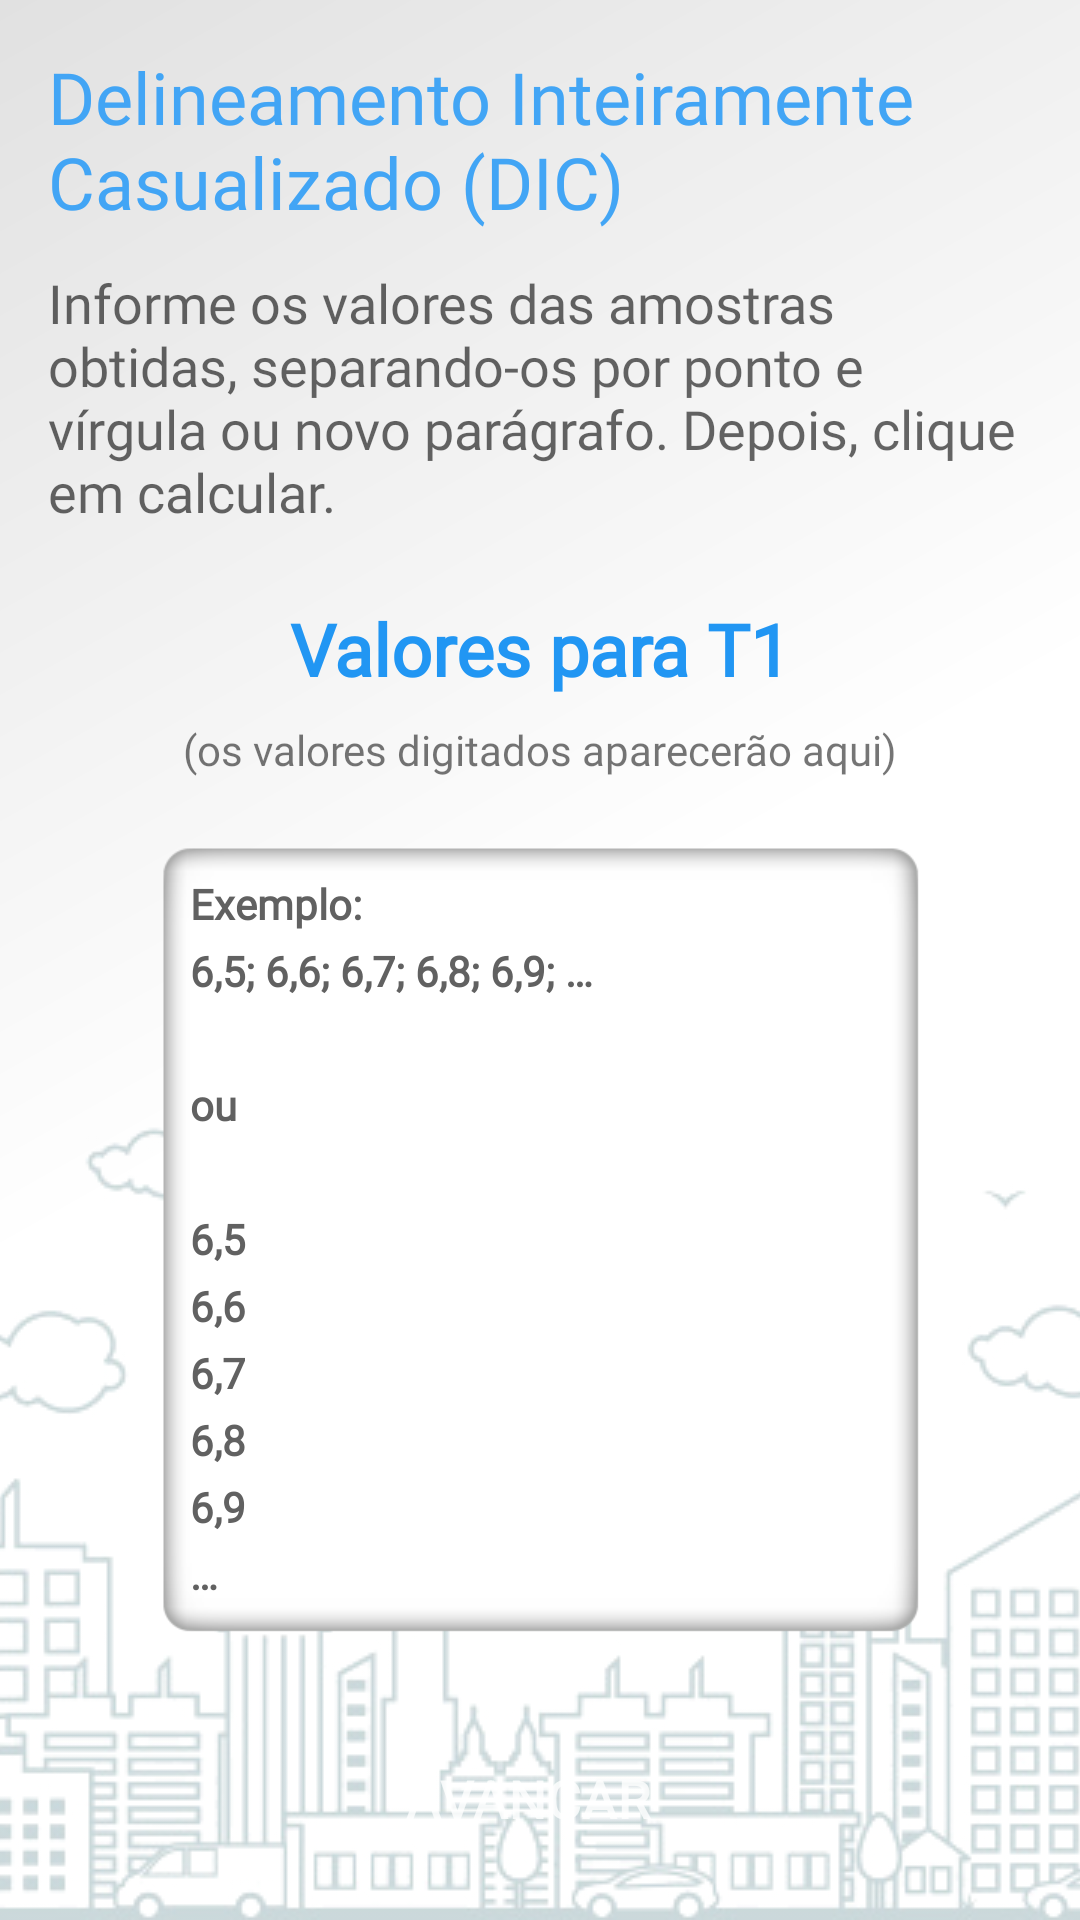

Android layout source for this screen:
<!-- AndroidManifest.xml: application theme AppTheme -->
<!-- res/layout/act_dic__entrada2.xml -->
<?xml version="1.0" encoding="utf-8"?>
<ScrollView xmlns:android="http://schemas.android.com/apk/res/android"
        xmlns:app="http://schemas.android.com/apk/res-auto"
        xmlns:tools="http://schemas.android.com/tools"
        android:layout_width="match_parent"
        android:layout_height="match_parent"
        android:fillViewport="true"
        tools:context=".DICEntrada2">

    <androidx.constraintlayout.widget.ConstraintLayout
            android:layout_width="match_parent"
            android:layout_height="match_parent"
            android:background="@drawable/bg__gradient_gray">

        <ImageView
                android:id="@+id/imageView5"
                style="@style/image_background"
                app:layout_constraintBottom_toBottomOf="parent"
                app:layout_constraintEnd_toEndOf="parent"
                app:layout_constraintStart_toStartOf="parent"
                app:srcCompat="@drawable/bg_city" />

        <LinearLayout
                android:id="@+id/linearLayout5"
                style="@style/dic_entrada_layout_title"
                app:layout_constraintEnd_toEndOf="parent"
                app:layout_constraintStart_toStartOf="parent"
                app:layout_constraintTop_toTopOf="parent">

            <TextView
                    android:id="@+id/textView16"
                    style="@style/dic_entrada_title"
                    android:text="Delineamento Inteiramente Casualizado (DIC)" />

            <TextView
                    android:id="@+id/textView17"
                    style="@style/dic_entrada_description"
                    android:layout_marginTop="12dp"
                    android:text="@string/DIC_instrucoes_entrada2" />

        </LinearLayout>

        <TextView
                android:id="@+id/actDIC_txvValoresParaT"
                style="@style/dic_entrada_subtitle"
                android:layout_marginTop="24dp"
                android:fontFamily="@font/open_sans_light"
                android:text="Valores para T1"
                android:textStyle="bold"
                app:layout_constraintEnd_toEndOf="parent"
                app:layout_constraintStart_toStartOf="parent"
                app:layout_constraintTop_toBottomOf="@+id/linearLayout5" />

        <TextView
                android:id="@+id/actDIC_txvValores"
                android:layout_width="wrap_content"
                android:layout_height="wrap_content"
                android:layout_marginTop="8dp"
                android:fontFamily="@font/open_sans_light"
                android:text="(os valores digitados aparecerão aqui)"
                app:layout_constraintEnd_toEndOf="parent"
                app:layout_constraintStart_toStartOf="parent"
                app:layout_constraintTop_toBottomOf="@+id/actDIC_txvValoresParaT" />

        <EditText
                android:id="@+id/actDIC_edtxEntrada"
                style="@style/entrada_fbk_fpk_dic"
                android:layout_marginTop="16dp"
                android:fontFamily="@font/open_sans_light"
                app:layout_constraintEnd_toEndOf="parent"
                app:layout_constraintStart_toStartOf="parent"
                app:layout_constraintTop_toBottomOf="@+id/actDIC_txvValores" />

        <LinearLayout
                android:id="@+id/linearLayout8"
                android:layout_width="wrap_content"
                android:layout_height="wrap_content"
                android:layout_marginTop="16dp"
                android:orientation="horizontal"
                app:layout_constraintEnd_toEndOf="parent"
                app:layout_constraintStart_toStartOf="parent"
                app:layout_constraintTop_toBottomOf="@+id/actDIC_edtxEntrada">

            <Button
                    android:id="@+id/actDIC_btAdicionar"
                    style="@style/dic_entrada_bt_avancar"
                    android:text="@string/avancar" />

            <Button
                    android:id="@+id/actDIC_btCalcular"
                    style="@style/dic_entrada_bt_avancar"
                    android:text="@string/calcular"
                    android:visibility="gone" />
        </LinearLayout>

    </androidx.constraintlayout.widget.ConstraintLayout>

</ScrollView>
<!-- resources referenced by this layout -->
<resources>
  <!-- drawable bg__gradient_gray (drawable) -->
  <?xml version="1.0" encoding="utf-8"?>
  <shape
          xmlns:android="http://schemas.android.com/apk/res/android"
          android:shape="rectangle"   >
  
      <gradient
              android:type="linear"
              android:angle="135"
              android:startColor="@color/white"
              android:centerColor="@color/white"
              android:endColor="@color/gray4">
  
      </gradient>
  
  </shape>
  <string name="DIC_instrucoes_entrada2">Informe os valores das amostras obtidas, separando-os por
          ponto e vírgula ou novo parágrafo. Depois, clique em calcular.</string>
  <string name="avancar">Avançar</string>
  <string name="calcular">Calcular</string>
  <style name="dic_entrada_bt_avancar">
          <item name="android:textColor">@color/white</item>
          <item name="android:layout_width">200dp</item>
          <item name="android:layout_height">65dp</item>
          <item name="android:layout_marginEnd">8dp</item>
          <item name="android:alpha">0.8</item>
          <item name="android:background">@drawable/square_yellow</item>
          <item name="android:textSize">18sp</item>
      </style>
  <style name="dic_entrada_description">
          <item name="android:layout_width">wrap_content</item>
          <item name="android:layout_height">wrap_content</item>
          <item name="android:layout_marginTop">16dp</item>
          <item name="android:fontFamily">@font/open_sans_light</item>
          <item name="android:textAppearance">@style/TextAppearance.AppCompat.Medium</item>
      </style>
  <style name="dic_entrada_layout_title">
          <item name="android:layout_width">wrap_content</item>
          <item name="android:layout_height">wrap_content</item>
          <item name="android:orientation">vertical</item>
          <item name="android:paddingStart">16dp</item>
          <item name="android:paddingEnd">16dp</item>
      </style>
  <style name="dic_entrada_subtitle">
          <item name="android:layout_width">wrap_content</item>
          <item name="android:layout_height">wrap_content</item>
          <item name="android:layout_marginTop">8dp</item>
          <item name="android:fontFamily">@font/open_sans_bold</item>
          <item name="android:textAppearance">@style/TextAppearance.AppCompat.Large</item>
          <item name="android:textColor">#2196F3</item>
          <item name="android:textSize">24sp</item>
      </style>
  <style name="dic_entrada_title">
          <item name="android:layout_width">wrap_content</item>
          <item name="android:layout_height">wrap_content</item>
          <item name="android:layout_marginTop">16dp</item>
          <item name="android:fontFamily">@font/open_sans_bold</item>
          <item name="android:textAppearance">@style/TextAppearance.AppCompat.Large</item>
          <item name="android:textColor">#42A5F5</item>
          <item name="android:textSize">24sp</item>
      </style>
  <style name="image_background">
          <item name="android:layout_width">wrap_content</item>
          <item name="android:layout_height">wrap_content</item>
          <item name="android:alpha">0.3</item>
          <item name="android:scaleType">centerCrop</item>
      </style>
  <style name="AppTheme" parent="Theme.AppCompat.Light.NoActionBar">
          
          <item name="colorPrimary">@color/colorPrimary</item>
          <item name="colorPrimaryDark">@color/colorPrimaryDark</item>
          <item name="colorAccent">@color/colorAccent</item>
      </style>
  <color name="white">#FFFFFF</color>
  <color name="gray4">#E1E1E1</color>
  <string name="fbk_example">Exemplo: \n6,5; 6,6; 6,7; 6,8; 6,9; … \n\nou \n\n6,5\n6,6\n6,7\n6,8\n6,9\n…</string>
  <color name="darker_gray">#616161</color>
  <color name="colorPrimary">#64B5F6</color>
  <color name="colorPrimaryDark">#303F9F</color>
  <color name="colorAccent">#D32F2F</color>
</resources>
